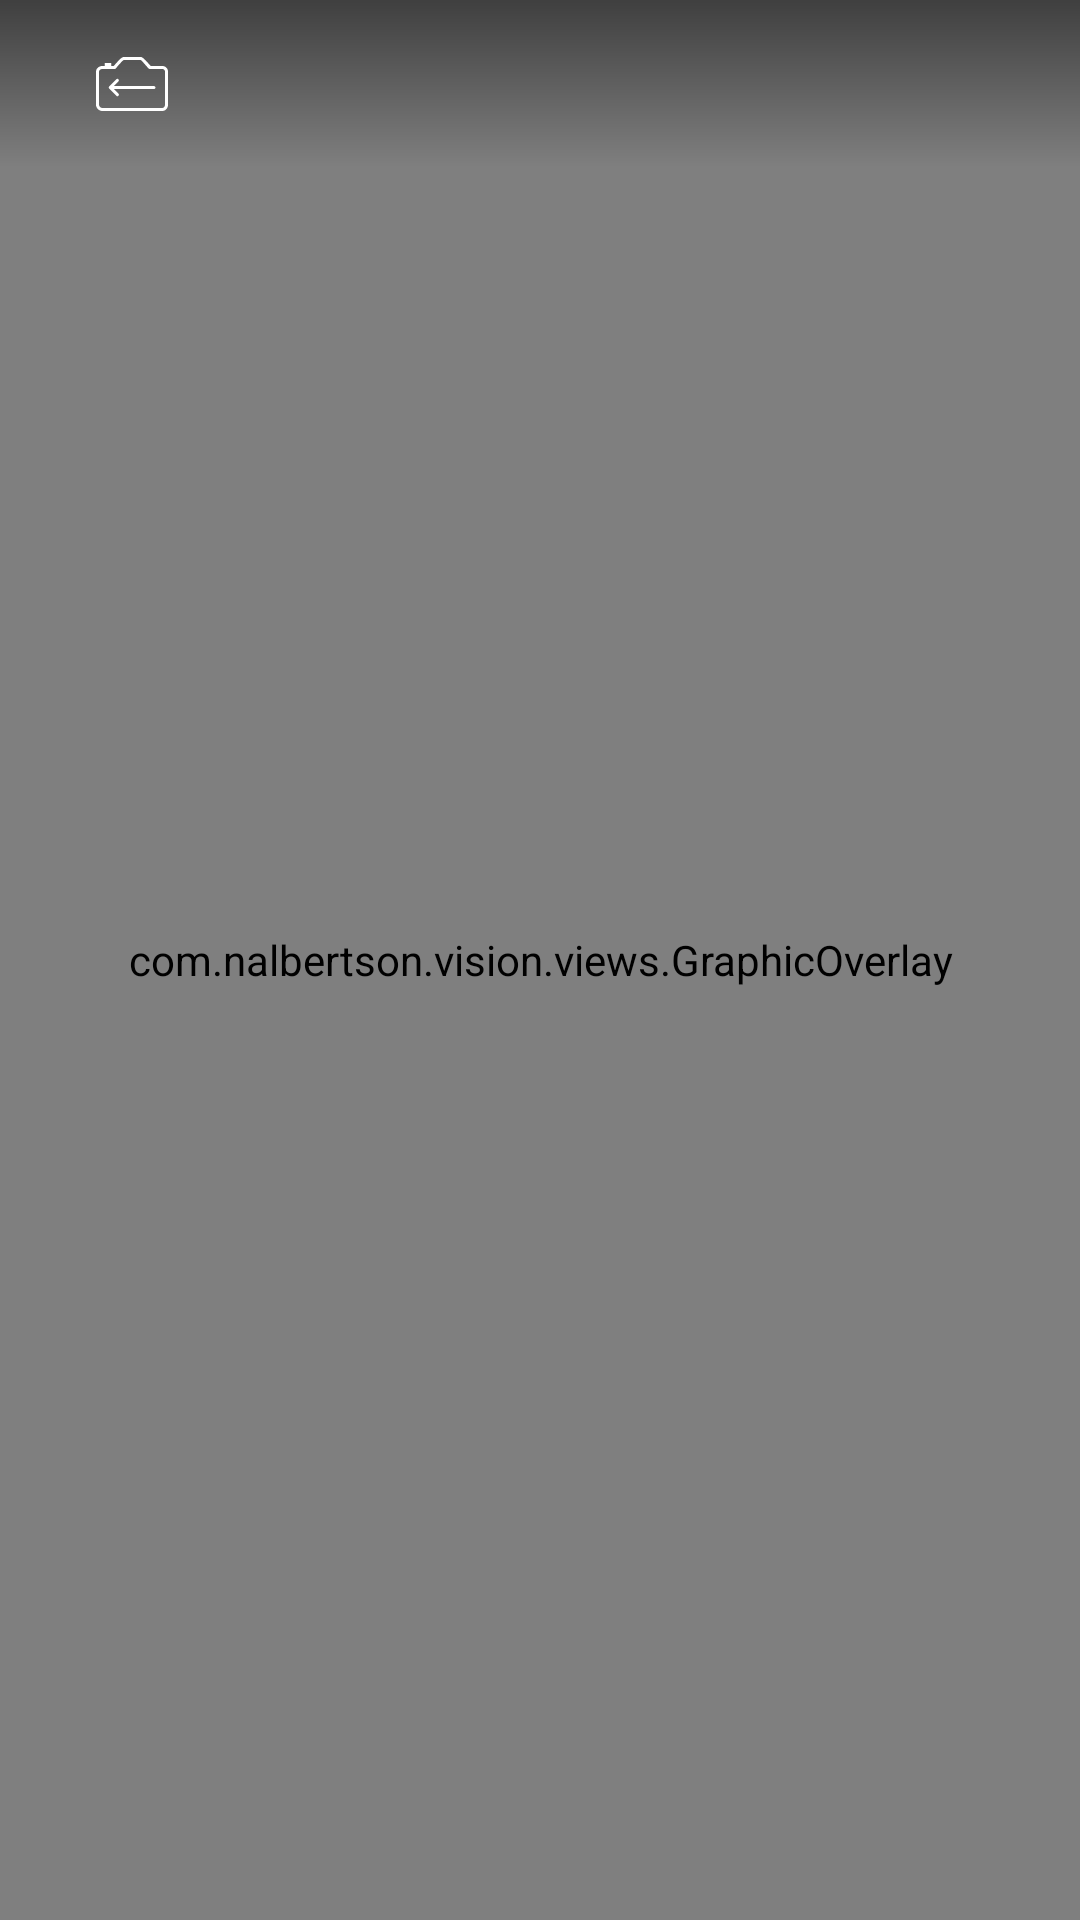

This screen was rendered from an Android layout file. Write that file and the resources it references.
<!-- AndroidManifest.xml: application theme Theme.CameraProcessingDemo -->
<!-- res/layout/fragment_ocr.xml -->
<?xml version="1.0" encoding="utf-8"?>
<androidx.constraintlayout.widget.ConstraintLayout
    xmlns:android="http://schemas.android.com/apk/res/android"
    xmlns:app="http://schemas.android.com/apk/res-auto"
    android:layout_width="match_parent"
    android:layout_height="match_parent">

    <FrameLayout
        android:id="@+id/pictureViewLayout"
        android:layout_width="match_parent"
        android:layout_height="match_parent"
        android:background="@android:color/background_light">

        <ImageView
            android:id="@+id/pictureView"
            android:layout_width="match_parent"
            android:layout_height="match_parent"
            android:scaleType="centerCrop"
            app:layout_constraintStart_toStartOf="parent"
            app:layout_constraintTop_toTopOf="parent" />

    </FrameLayout>

    <com.nalbertson.vision.views.GraphicOverlay
        android:id="@+id/graphicOverlay"
        android:layout_width="match_parent"
        android:layout_height="match_parent"/>

    <androidx.appcompat.widget.Toolbar
        android:id="@+id/toolbar"
        android:layout_width="match_parent"
        android:layout_height="?android:attr/actionBarSize"
        android:background="@drawable/transparent_background_gradient"
        app:layout_constraintTop_toTopOf="parent">

        <androidx.constraintlayout.widget.ConstraintLayout
            android:layout_width="match_parent"
            android:layout_height="match_parent">

            <ImageButton
                android:id="@+id/retakeBtn"
                android:layout_width="?android:attr/actionBarSize"
                android:layout_height="?android:attr/actionBarSize"
                android:src="@drawable/ic_camera_retake"
                android:padding="16dp"
                android:scaleType="fitCenter"
                android:background="@android:color/transparent"
                app:layout_constraintStart_toStartOf="parent"
                app:layout_constraintTop_toTopOf="parent" />

            <ImageButton
                android:id="@+id/rotateBtn"
                android:layout_width="?android:attr/actionBarSize"
                android:layout_height="?android:attr/actionBarSize"
                android:src="@drawable/ic_rotate"
                android:background="@android:color/transparent"
                app:layout_constraintEnd_toStartOf="@id/ocrTextBtn"
                app:layout_constraintStart_toEndOf="@id/retakeBtn"
                app:layout_constraintTop_toTopOf="parent" />

            <ImageButton
                android:id="@+id/ocrTextBtn"
                android:layout_width="?android:attr/actionBarSize"
                android:layout_height="?android:attr/actionBarSize"
                android:src="@drawable/ic_abc"
                android:background="@android:color/transparent"
                app:layout_constraintEnd_toEndOf="parent"
                app:layout_constraintTop_toTopOf="parent" />
        </androidx.constraintlayout.widget.ConstraintLayout>

    </androidx.appcompat.widget.Toolbar>
</androidx.constraintlayout.widget.ConstraintLayout>
<!-- resources referenced by this layout -->
<resources>
  <!-- drawable ic_camera_retake (drawable) -->
  <vector xmlns:android="http://schemas.android.com/apk/res/android"
      android:width="384dp"
      android:height="288dp"
      android:viewportWidth="384"
      android:viewportHeight="288">
    <path
        android:pathData="M114,124.816l-38.184,38.184l38.184,38.184"
        android:strokeLineJoin="round"
        android:strokeWidth="16"
        android:fillColor="#00ffffff"
        android:strokeColor="#ffffff"
        android:fillType="evenOdd"
        android:strokeLineCap="round"/>
    <path
        android:pathData="M87,163L308.965,163"
        android:strokeWidth="16"
        android:fillColor="#00ffffff"
        android:strokeColor="#ffffff"
        android:fillType="evenOdd"
        android:strokeLineCap="round"/>
    <path
        android:pathData="M353.5,48L291.8,48C259.7,12 249.6,0 237.3,0L148.8,0C136.5,0 126.6,12 94.3,48L81,48L81,32L47,32L47,48L33.5,48C15.9,48 0,61.2 0,78.7L0,254.7C0,272.2 15.9,288 33.5,288L353.5,288C371.1,288 384,272.2 384,254.7L384,78.7C384,61.2 371.1,48 353.5,48ZM368,254.7C368,264 361.8,272 353.5,272L33.5,272C24.8,272 16,263.3 16,254.7L16,78.7C16,70.5 24.1,64 33.5,64L94.2,64L101.3,64L106.1,60.8C110.1,56.3 113.8,50.8 117.2,47C128.5,34.3 136.7,25.3 142.5,20.1C147.2,15.9 148.7,16 148.7,16L237.2,16C237.2,16 238.8,15.9 243.9,20.5C250,26 258.6,37 270.5,50.3C273.4,53.6 276.5,57.1 279.8,60.8L284.6,64L291.8,64L353.5,64C362.3,64 368,70 368,78.7L368,254.7Z"
        android:strokeWidth="1"
        android:fillColor="#ffffff"
        android:fillType="nonZero"
        android:strokeColor="#00000000"/>
  </vector>
  <!-- drawable transparent_background_gradient (drawable) -->
  <?xml version="1.0" encoding="utf-8"?>
  <shape xmlns:android="http://schemas.android.com/apk/res/android"
      android:shape="rectangle">
      <gradient
          android:angle="-90"
          android:startColor="#80000000"
          android:endColor="#00000000"
          android:type="linear"/>
  </shape>
  <style name="Theme.CameraProcessingDemo" parent="Theme.MaterialComponents.DayNight.DarkActionBar">
          
          <item name="colorPrimary">@color/purple_500</item>
          <item name="colorPrimaryVariant">@color/purple_700</item>
          <item name="colorOnPrimary">@color/white</item>
          
          <item name="colorSecondary">@color/teal_200</item>
          <item name="colorSecondaryVariant">@color/teal_700</item>
          <item name="colorOnSecondary">@color/black</item>
          
          <item name="android:statusBarColor" tools:targetApi="l">?attr/colorPrimaryVariant</item>
          
      </style>
  <!-- not gathered from this repository: default colours our renderer supplied (Android Studio template values) -->
  <color name="purple_500">#FF6200EE</color>
  <color name="purple_700">#FF3700B3</color>
  <color name="teal_200">#FF03DAC5</color>
  <color name="teal_700">#FF018786</color>
  <color name="black">#FF000000</color>
  <color name="white">#FFFFFFFF</color>
</resources>
